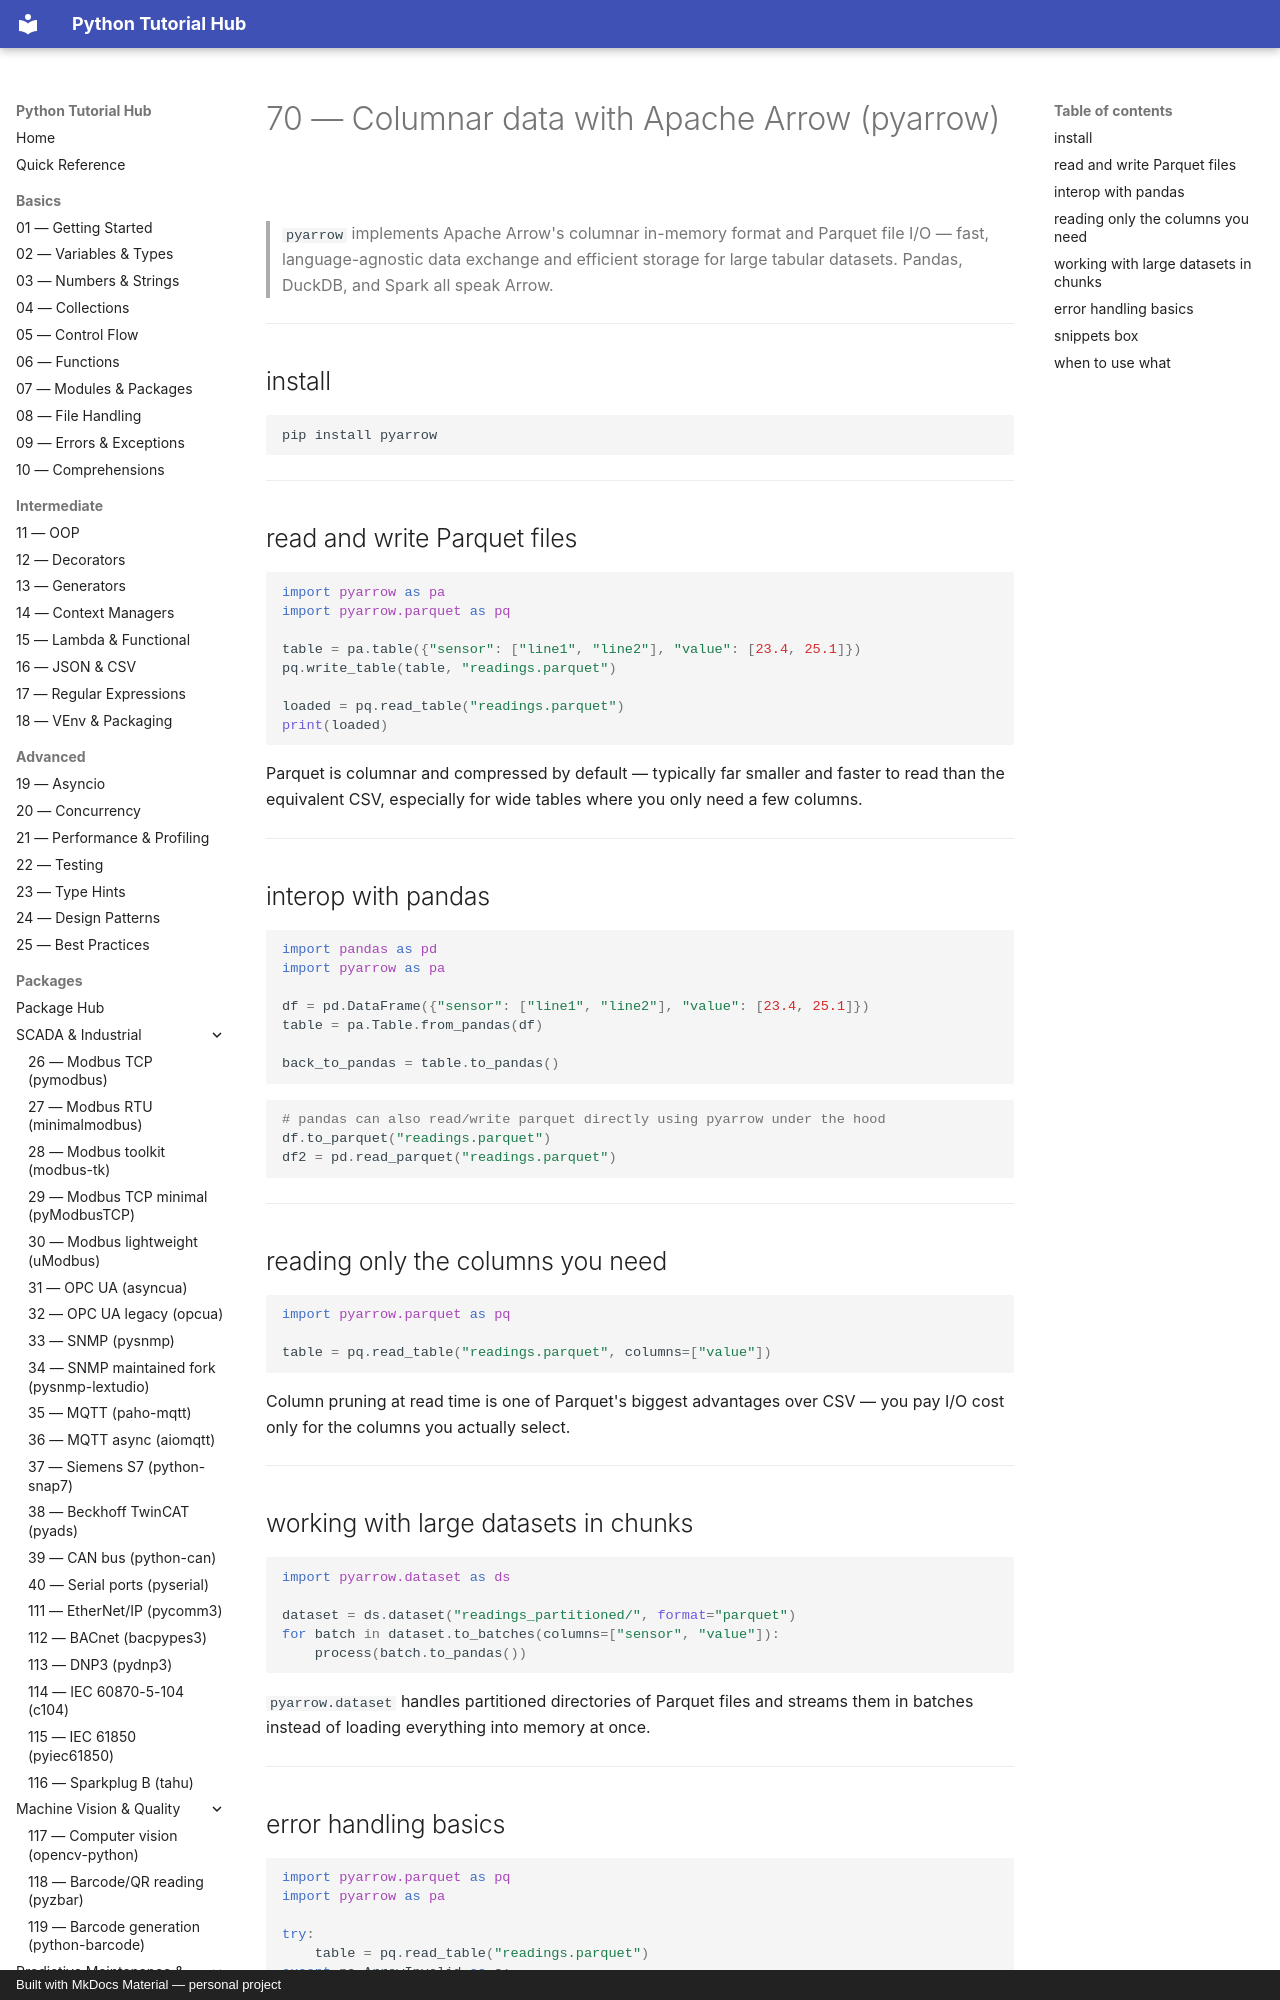

repository: mcashpersonal-ux/Python · page: packages/072-pyarrow/index.html · generator: mkdocs · copyright: Built with MkDocs Material — personal project

# 70 — Columnar data with Apache Arrow (pyarrow)

> `pyarrow` implements Apache Arrow's columnar in-memory format and
> Parquet file I/O — fast, language-agnostic data exchange and efficient
> storage for large tabular datasets. Pandas, DuckDB, and Spark all
> speak Arrow.

---

## install

```bash
pip install pyarrow
```

---

## read and write Parquet files

```python
import pyarrow as pa
import pyarrow.parquet as pq

table = pa.table({"sensor": ["line1", "line2"], "value": [23.4, 25.1]})
pq.write_table(table, "readings.parquet")

loaded = pq.read_table("readings.parquet")
print(loaded)
```

Parquet is columnar and compressed by default — typically far smaller
and faster to read than the equivalent CSV, especially for wide tables
where you only need a few columns.

---
